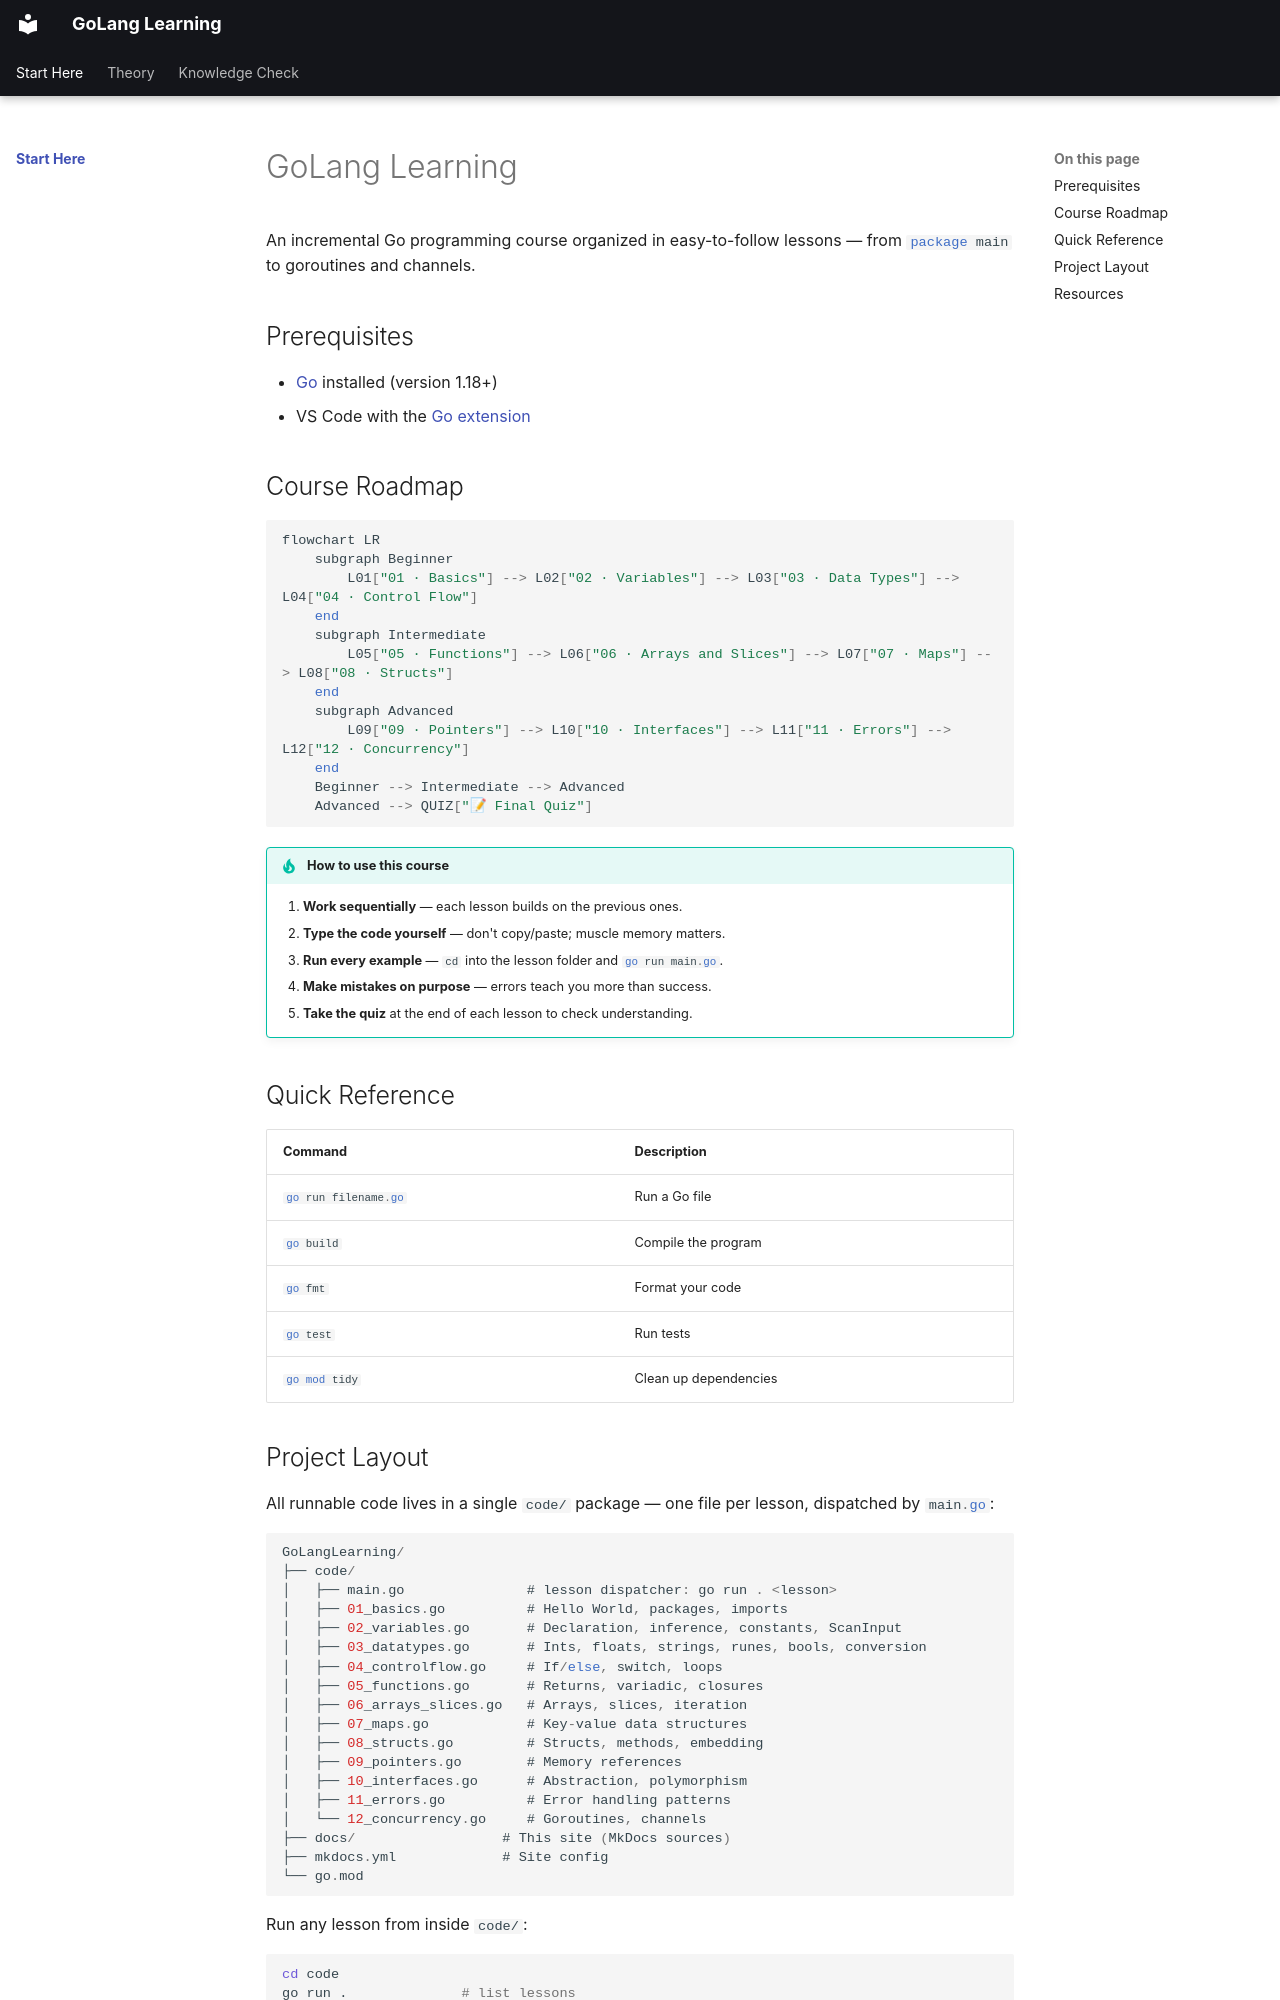

repository: nitinkc/GoConcepts · page: index.html · generator: mkdocs

# GoLang Learning

An incremental Go programming course organized in easy-to-follow lessons — from `package main` to goroutines and channels.

## Prerequisites

- [Go](https://golang.org/dl/) installed (version 1.18+)
- VS Code with the [Go extension](https://marketplace.visualstudio.com/items?itemName=golang.Go)

## Course Roadmap

```mermaid
flowchart LR
    subgraph Beginner
        L01["01 · Basics"] --> L02["02 · Variables"] --> L03["03 · Data Types"] --> L04["04 · Control Flow"]
    end
    subgraph Intermediate
        L05["05 · Functions"] --> L06["06 · Arrays and Slices"] --> L07["07 · Maps"] --> L08["08 · Structs"]
    end
    subgraph Advanced
        L09["09 · Pointers"] --> L10["10 · Interfaces"] --> L11["11 · Errors"] --> L12["12 · Concurrency"]
    end
    Beginner --> Intermediate --> Advanced
    Advanced --> QUIZ["📝 Final Quiz"]
```

!!! tip "How to use this course"
    1. **Work sequentially** — each lesson builds on the previous ones.
    2. **Type the code yourself** — don't copy/paste; muscle memory matters.
    3. **Run every example** — `cd` into the lesson folder and `go run main.go`.
    4. **Make mistakes on purpose** — errors teach you more than success.
    5. **Take the quiz** at the end of each lesson to check understanding.

## Quick Reference

| Command              | Description           |
|:---------------------|:----------------------|
| `go run filename.go` | Run a Go file         |
| `go build`           | Compile the program   |
| `go fmt`             | Format your code      |
| `go test`            | Run tests             |
| `go mod tidy`        | Clean up dependencies |
